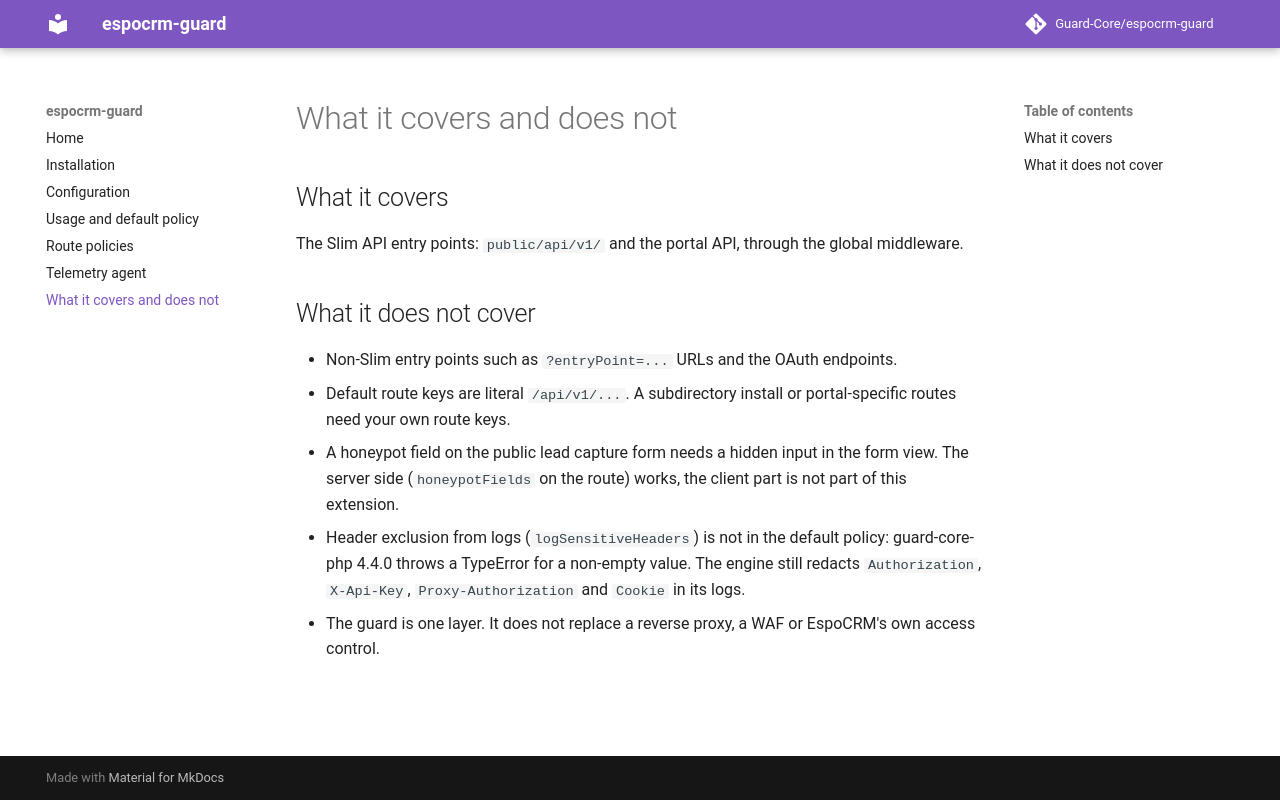

repository: Guard-Core/espocrm-guard · page: 1.0.0/coverage/index.html · generator: mkdocs

# What it covers and does not

## What it covers

The Slim API entry points: `public/api/v1/` and the portal API, through the global middleware.

## What it does not cover

- Non-Slim entry points such as `?entryPoint=...` URLs and the OAuth endpoints.
- Default route keys are literal `/api/v1/...`. A subdirectory install or portal-specific routes need your own route keys.
- A honeypot field on the public lead capture form needs a hidden input in the form view. The server side (`honeypotFields` on the route) works, the client part is not part of this extension.
- Header exclusion from logs (`logSensitiveHeaders`) is not in the default policy: guard-core-php 4.4.0 throws a TypeError for a non-empty value. The engine still redacts `Authorization`, `X-Api-Key`, `Proxy-Authorization` and `Cookie` in its logs.
- The guard is one layer. It does not replace a reverse proxy, a WAF or EspoCRM's own access control.
